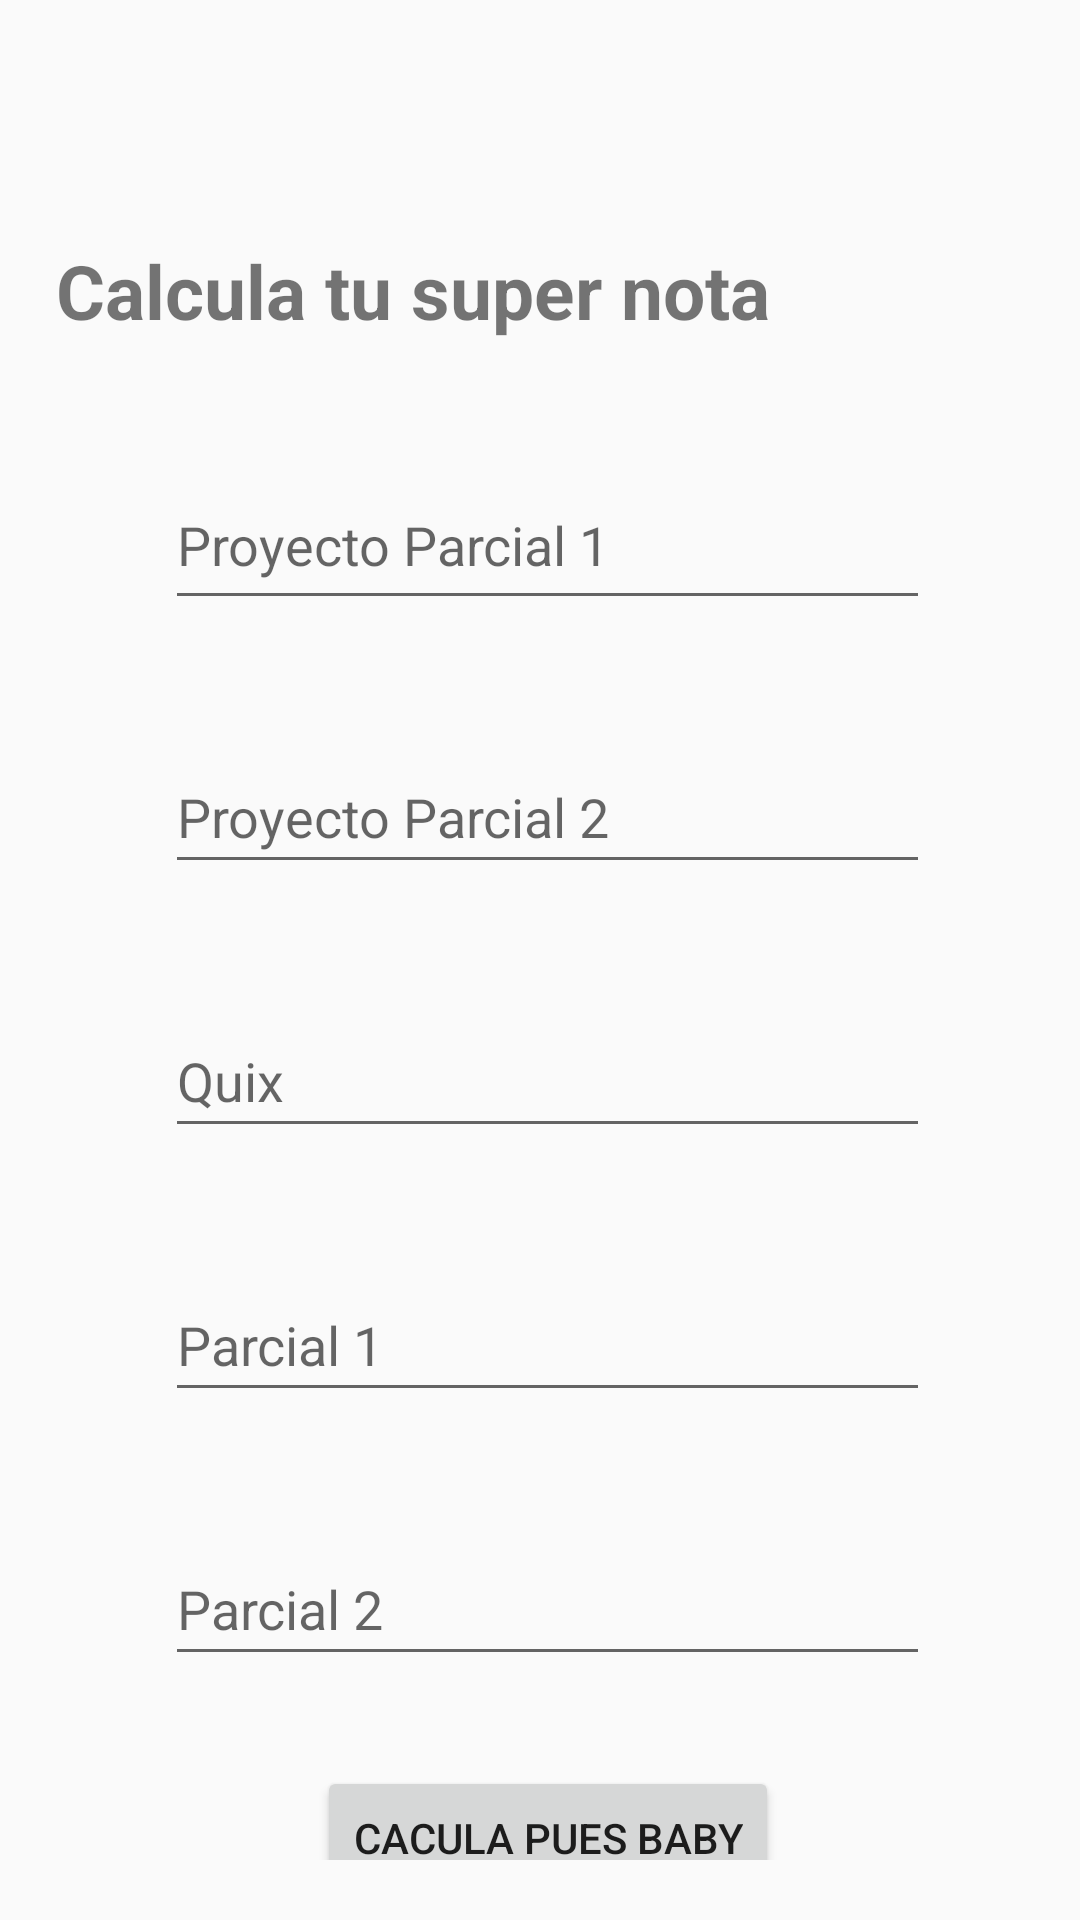

Layout XML and referenced resources for this Android screen:
<!-- AndroidManifest.xml: application theme Theme.Semana3_cris_tarea -->
<!-- res/layout/activity_calculate_promediate.xml -->
<?xml version="1.0" encoding="utf-8"?>
<androidx.constraintlayout.widget.ConstraintLayout xmlns:android="http://schemas.android.com/apk/res/android"
    xmlns:app="http://schemas.android.com/apk/res-auto"
    xmlns:tools="http://schemas.android.com/tools"
    android:id="@+id/fondo_final"
    android:layout_width="match_parent"
    android:layout_height="match_parent"
    android:paddingLeft="5dp"
    android:paddingBottom="20dp"
    tools:context=".CalculatePromediate">

    <TextView
        android:id="@+id/textView"
        android:layout_width="wrap_content"
        android:layout_height="wrap_content"
        android:layout_marginStart="60dp"
        android:layout_marginTop="80dp"
        android:layout_marginEnd="150dp"
        android:text="Calcula tu super nota"
        android:textSize="25sp"
        android:textStyle="bold"
        app:layout_constraintEnd_toEndOf="parent"
        app:layout_constraintStart_toStartOf="parent"
        app:layout_constraintTop_toTopOf="parent" />

    <EditText
        android:id="@+id/proyectoParcial1"
        android:layout_width="0dp"
        android:layout_height="48dp"
        android:layout_marginStart="50dp"
        android:layout_marginTop="45dp"
        android:layout_marginEnd="50dp"
        android:ems="10"
        android:hint="Proyecto Parcial 1"
        android:inputType="numberSigned|number|numberDecimal"
        android:paddingTop="5dp"
        app:layout_constraintEnd_toEndOf="parent"
        app:layout_constraintStart_toStartOf="parent"
        app:layout_constraintTop_toBottomOf="@+id/textView" />

    <EditText
        android:id="@+id/proyectoParcial2"
        android:layout_width="0dp"
        android:layout_height="48dp"
        android:layout_marginStart="50dp"
        android:layout_marginTop="40dp"
        android:layout_marginEnd="50dp"
        android:ems="10"
        android:hint="Proyecto Parcial 2"
        android:hintTextColor="#546E7A"
        android:inputType="numberSigned|number|numberDecimal"
        app:layout_constraintEnd_toEndOf="parent"
        app:layout_constraintHorizontal_bias="1.0"
        app:layout_constraintStart_toStartOf="parent"
        app:layout_constraintTop_toBottomOf="@+id/proyectoParcial1" />

    <EditText
        android:id="@+id/parcial2"
        android:layout_width="0dp"
        android:layout_height="48dp"
        android:layout_marginStart="50dp"
        android:layout_marginTop="40dp"
        android:layout_marginEnd="50dp"
        android:ems="10"
        android:hint="Parcial 2"
        android:inputType="numberSigned|number|numberDecimal"
        app:layout_constraintEnd_toEndOf="parent"
        app:layout_constraintHorizontal_bias="1.0"
        app:layout_constraintStart_toStartOf="parent"
        app:layout_constraintTop_toBottomOf="@+id/parcial1" />

    <EditText
        android:id="@+id/parcial1"
        android:layout_width="0dp"
        android:layout_height="48dp"
        android:layout_marginStart="50dp"
        android:layout_marginTop="40dp"
        android:layout_marginEnd="50dp"
        android:ems="10"
        android:hint="Parcial 1"
        android:inputType="numberSigned|number|numberDecimal"
        app:layout_constraintEnd_toEndOf="parent"
        app:layout_constraintHorizontal_bias="1.0"
        app:layout_constraintStart_toStartOf="parent"
        app:layout_constraintTop_toBottomOf="@+id/quix" />

    <EditText
        android:id="@+id/quix"
        android:layout_width="0dp"
        android:layout_height="48dp"
        android:layout_marginStart="50dp"
        android:layout_marginTop="40dp"
        android:layout_marginEnd="50dp"
        android:ems="10"
        android:hint="Quix"
        android:inputType="numberSigned|number|numberDecimal"
        app:layout_constraintEnd_toEndOf="parent"
        app:layout_constraintHorizontal_bias="1.0"
        app:layout_constraintStart_toStartOf="parent"
        app:layout_constraintTop_toBottomOf="@+id/proyectoParcial2" />

    <Button
        android:id="@+id/calcular_boton"
        android:layout_width="wrap_content"
        android:layout_height="wrap_content"
        android:layout_marginTop="30dp"
        android:text="Cacula pues baby"
        app:layout_constraintEnd_toEndOf="@+id/parcial2"
        app:layout_constraintStart_toStartOf="@+id/parcial2"
        app:layout_constraintTop_toBottomOf="@+id/parcial2" />
</androidx.constraintlayout.widget.ConstraintLayout>
<!-- resources referenced by this layout -->
<resources>
  <style name="Theme.Semana3_cris_tarea" parent="Theme.AppCompat.DayNight.NoActionBar">
          
          <item name="colorPrimary">@color/purple_500</item>
          <item name="colorPrimaryVariant">@color/purple_700</item>
          <item name="colorOnPrimary">@color/white</item>
          
          <item name="colorSecondary">@color/teal_200</item>
          <item name="colorSecondaryVariant">@color/teal_700</item>
          <item name="colorOnSecondary">@color/black</item>
          
          <item name="android:statusBarColor" tools:targetApi="l">?attr/colorPrimaryVariant</item>
          
      </style>
  <!-- not gathered from this repository: default colours our renderer supplied (Android Studio template values) -->
  <color name="purple_500">#FF6200EE</color>
  <color name="purple_700">#FF3700B3</color>
  <color name="teal_200">#FF03DAC5</color>
  <color name="teal_700">#FF018786</color>
  <color name="black">#FF000000</color>
  <color name="white">#FFFFFFFF</color>
</resources>
